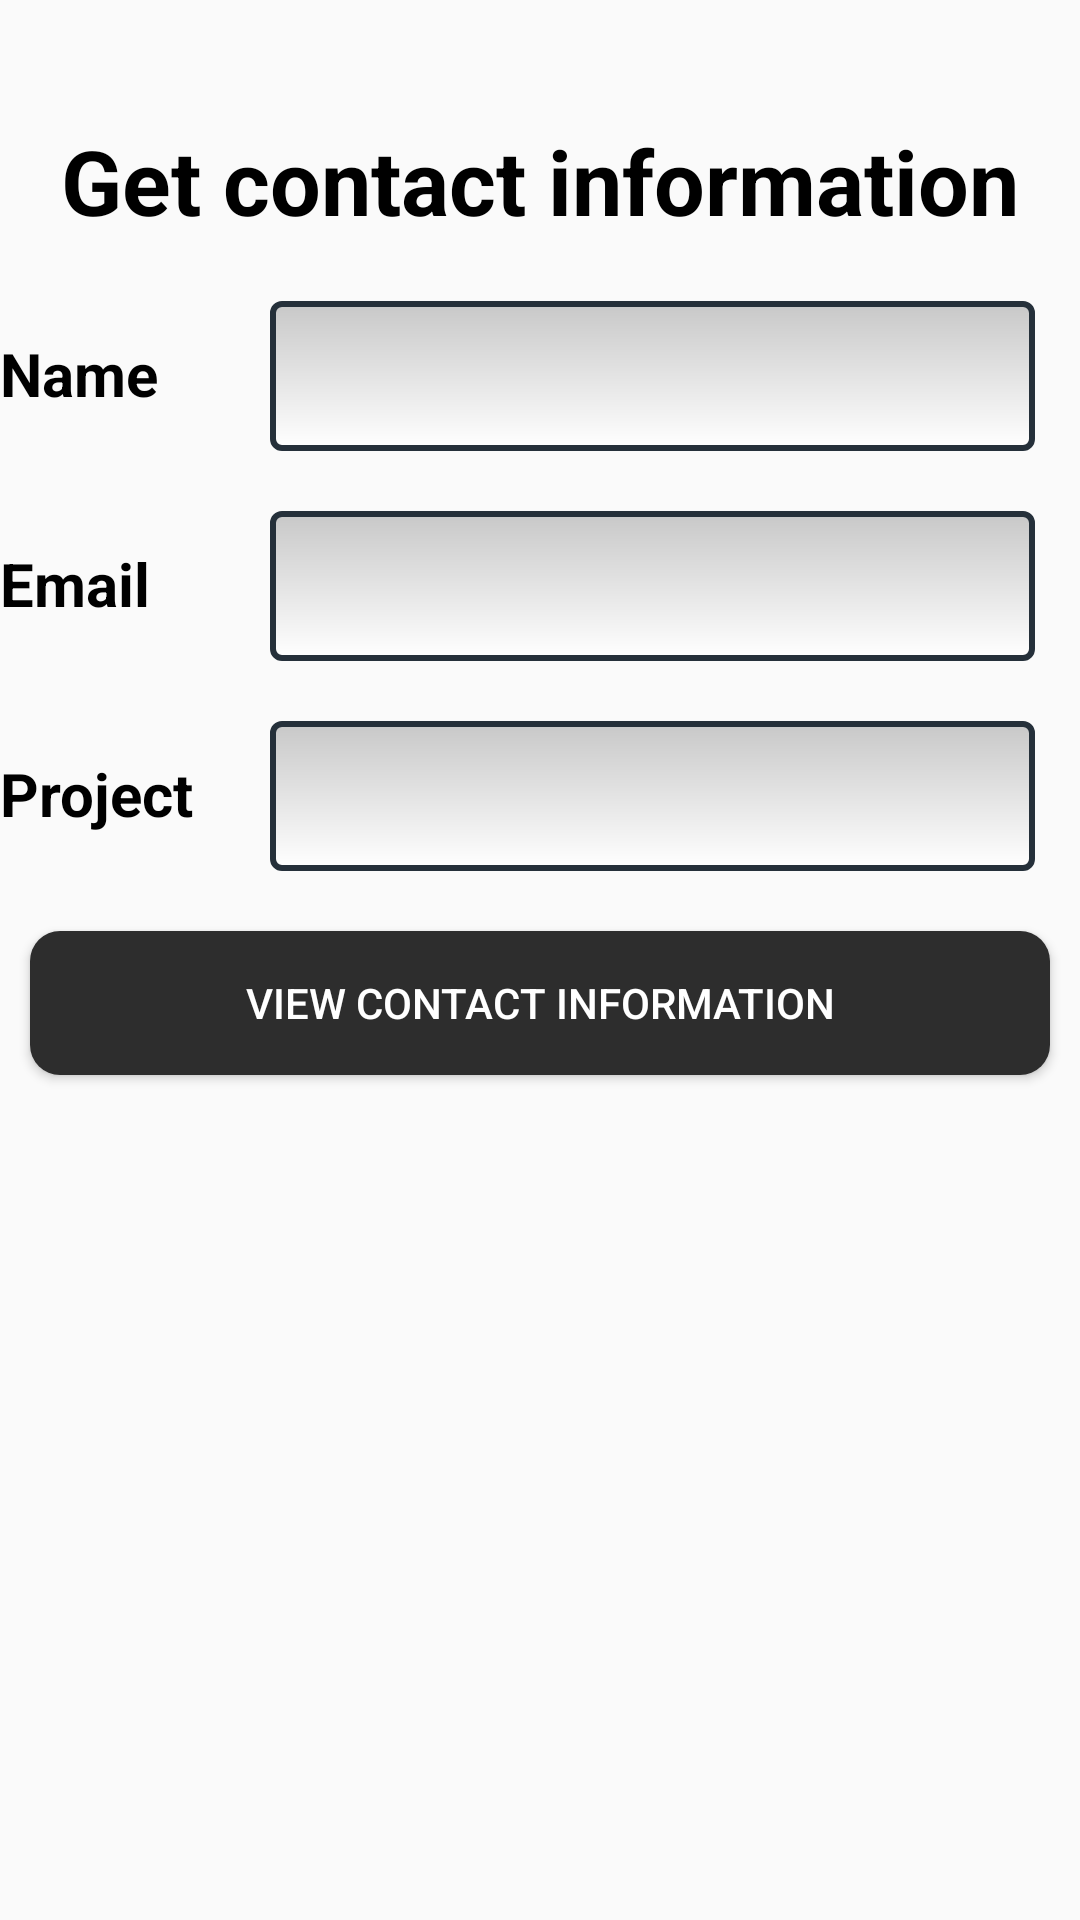

Write the Android layout XML for this screen, with the resource values it uses.
<!-- AndroidManifest.xml: application theme Theme.Ex2_18521507 -->
<!-- res/layout/activity_contact_info.xml -->
<?xml version="1.0" encoding="utf-8"?>
<LinearLayout xmlns:android="http://schemas.android.com/apk/res/android"
    android:layout_width="match_parent"
    android:layout_height="match_parent"
    android:orientation="vertical"
    android:background="@drawable/wave"
    >

    <TextView
        android:layout_width="wrap_content"
        android:layout_height="wrap_content"
        android:layout_marginTop="40sp"
        android:layout_gravity="center"
        android:textColor="@color/black"
        android:text="Get contact information"
        android:textStyle="bold"
        android:textSize="30sp"
        />
    <LinearLayout
        android:layout_width="match_parent"
        android:layout_height="wrap_content"
        android:layout_marginTop="20dp"
        >
        <LinearLayout
            android:layout_width="match_parent"
            android:layout_height="wrap_content"
            android:layout_marginRight="15dp"
            >
            <TextView
                android:layout_width="75dp"
                android:layout_height="wrap_content"
                android:text="Name"
                android:textColor="@color/black"
                android:layout_marginRight="15dp"
                android:textSize="20sp"
                android:textStyle="bold"/>
            <EditText
                android:id="@+id/edit_name"
                android:layout_width="match_parent"
                android:layout_height="wrap_content"
                android:padding="10sp"
                android:background="@drawable/custom_edit_text"
                />
        </LinearLayout>
    </LinearLayout>
    <LinearLayout
        android:layout_width="match_parent"
        android:layout_height="wrap_content"
        android:layout_marginTop="20dp"
        >
        <LinearLayout
            android:layout_width="match_parent"
            android:layout_height="wrap_content"
            android:layout_marginRight="15dp"
            >
            <TextView
                android:layout_width="75dp"
                android:layout_height="wrap_content"
                android:text="Email"
                android:textColor="@color/black"
                android:layout_marginRight="15dp"
                android:textSize="20sp"
                android:textStyle="bold"/>
            <EditText
                android:id="@+id/edit_email"
                android:layout_width="match_parent"
                android:layout_height="wrap_content"
                android:padding="10sp"
                android:background="@drawable/custom_edit_text"
                />
        </LinearLayout>
    </LinearLayout>
    <LinearLayout
        android:layout_width="match_parent"
        android:layout_height="wrap_content"
        android:layout_marginTop="20dp"
        >
        <LinearLayout
            android:layout_width="match_parent"
            android:layout_height="wrap_content"
            android:layout_marginRight="15dp"
            >
            <TextView
                android:layout_width="75dp"
                android:layout_height="wrap_content"
                android:text="Project"
                android:textColor="@color/black"
                android:layout_marginRight="15dp"
                android:textSize="20sp"
                android:textStyle="bold"/>
            <EditText
                android:id="@+id/edit_project"
                android:layout_width="match_parent"
                android:layout_height="wrap_content"
                android:padding="10sp"
                android:background="@drawable/custom_edit_text"
                />
        </LinearLayout>
    </LinearLayout>

    <Button
        android:id="@+id/btn_ViewInfo"
        android:layout_width="match_parent"
        android:layout_height="wrap_content"
        android:layout_marginTop="20sp"
        android:layout_marginRight="10dp"
        android:layout_marginLeft="10dp"
        android:background="@drawable/custom_button_func"
        android:textColor="@color/white"
        android:text="@string/Contact_info"
        android:layout_gravity="center"
        />

</LinearLayout>
<!-- resources referenced by this layout -->
<resources>
  <color name="black">#FF000000</color>
  <color name="white">#FFFFFFFF</color>
  <!-- drawable custom_button_func (drawable) -->
  <?xml version="1.0" encoding="utf-8"?>
  <shape xmlns:android="http://schemas.android.com/apk/res/android" android:shape="rectangle">
      <solid android:color="@color/buttonFuncDark"/>
      <corners android:radius="10dp"/>
  </shape>
  <!-- drawable custom_edit_text (drawable) -->
  <?xml version="1.0" encoding="utf-8" ?>
  <shape xmlns:android="http://schemas.android.com/apk/res/android"
      android:thickness="0dp"
      android:shape="rectangle">
  
      <stroke android:width="2dp"
          android:color="#25303A"/>
  
      <corners android:radius="3dp" />
  
      <gradient   android:startColor="#C8C8C8"
          android:endColor="#FFFFFF"
          android:type="linear"
          android:angle="270"/>
  
      <size android:height="50dp"/>
  </shape>
  <string name="Contact_info">View Contact Information</string>
  <style name="Theme.Ex2_18521507" parent="Theme.AppCompat.DayNight.DarkActionBar">
          
          <item name="colorPrimary">@color/purple_500</item>
          <item name="colorPrimaryVariant">@color/purple_700</item>
          <item name="colorOnPrimary">@color/white</item>
          
          <item name="colorSecondary">@color/teal_200</item>
          <item name="colorSecondaryVariant">@color/teal_700</item>
          <item name="colorOnSecondary">@color/black</item>
          
          <item name="android:statusBarColor" tools:targetApi="l">?attr/colorPrimaryVariant</item>
          
      </style>
  <color name="buttonFuncDark">#2D2D2D</color>
  <color name="purple_500">#FF6200EE</color>
  <color name="purple_700">#FF3700B3</color>
  <color name="teal_200">#FF03DAC5</color>
  <color name="teal_700">#FF018786</color>
</resources>
